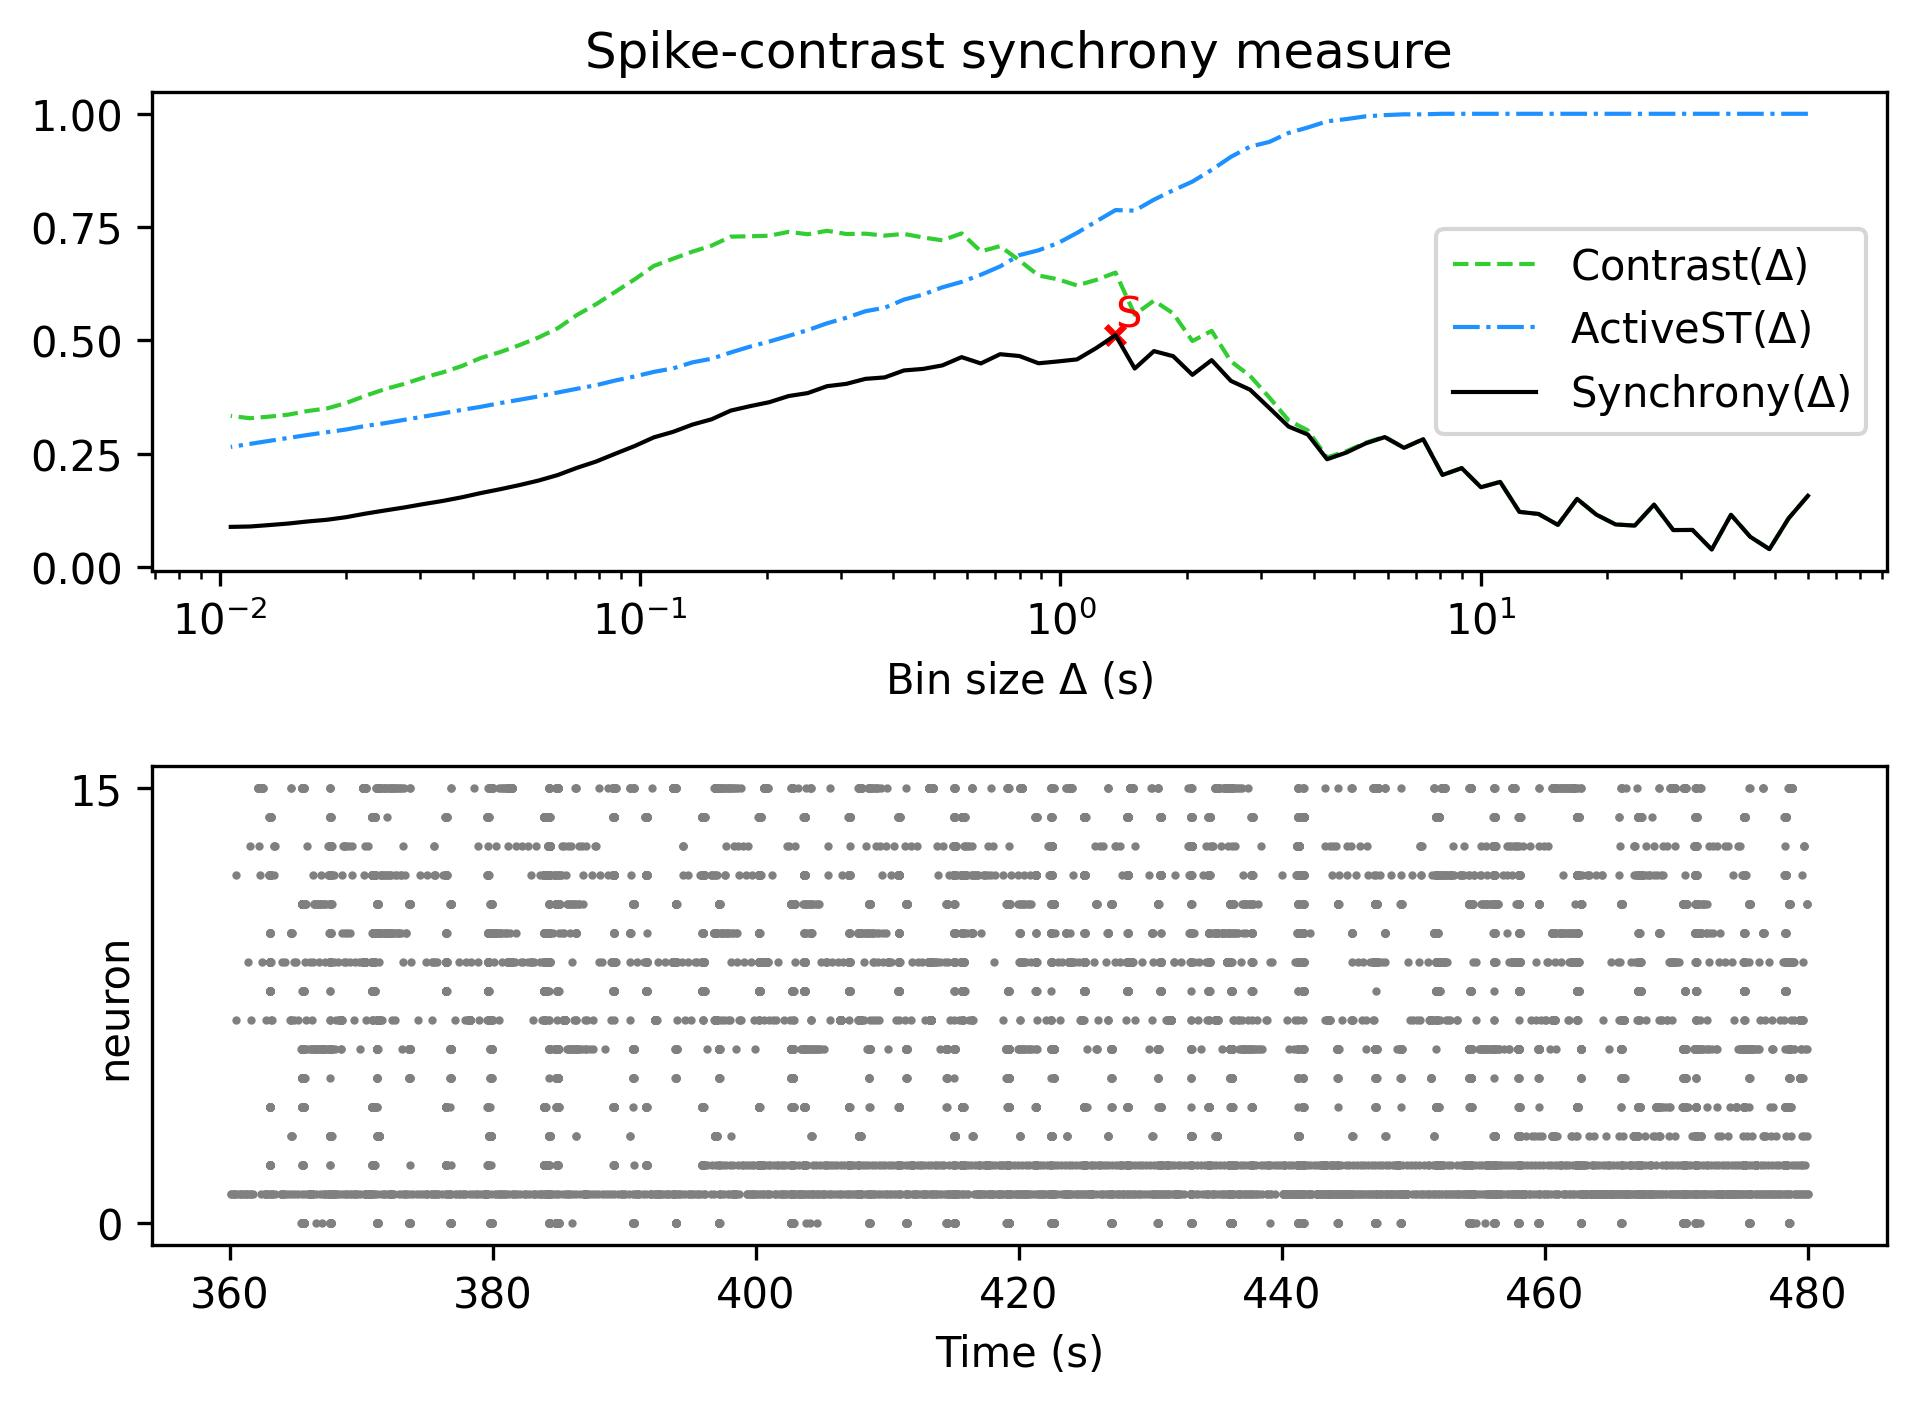

Source data for this figure (header and first rows):
, Spike-contrast (60.0 s), Spike-contrast (54.0 s), Spike-contrast (48.6 s), Spike-contrast (43.74 s), Spike-contrast (39.366 s), Spike-contrast (35.429 s), Spike-contrast (31.886 s), Spike-contrast (28.698 s), Spike-contrast (25.828 s), Spike-contrast (23.245 s), Spike-contrast (20.921 s), Spike-contrast (18.829 s), Spike-contrast (16.946 s), Spike-contrast (15.251 s), Spike-contrast (13.726 s), Spike-contrast (12.353 s), Spike-contrast (11.118 s), Spike-contrast (10.006 s), Spike-contrast (9.006 s), Spike-contrast (8.105 s), Spike-contrast (7.295 s), Spike-contrast (6.565 s), Spike-contrast (5.909 s)
0, 0.1567, 0.1072, 0.03901, 0.06636, 0.1148, 0.03828, 0.08141, 0.08114, 0.1373, 0.09107, 0.09352, 0.1152, 0.1499, 0.09259, 0.1166, 0.1213, 0.1875, 0.1756, 0.2179, 0.2028, 0.2817, 0.2626, 0.2864
